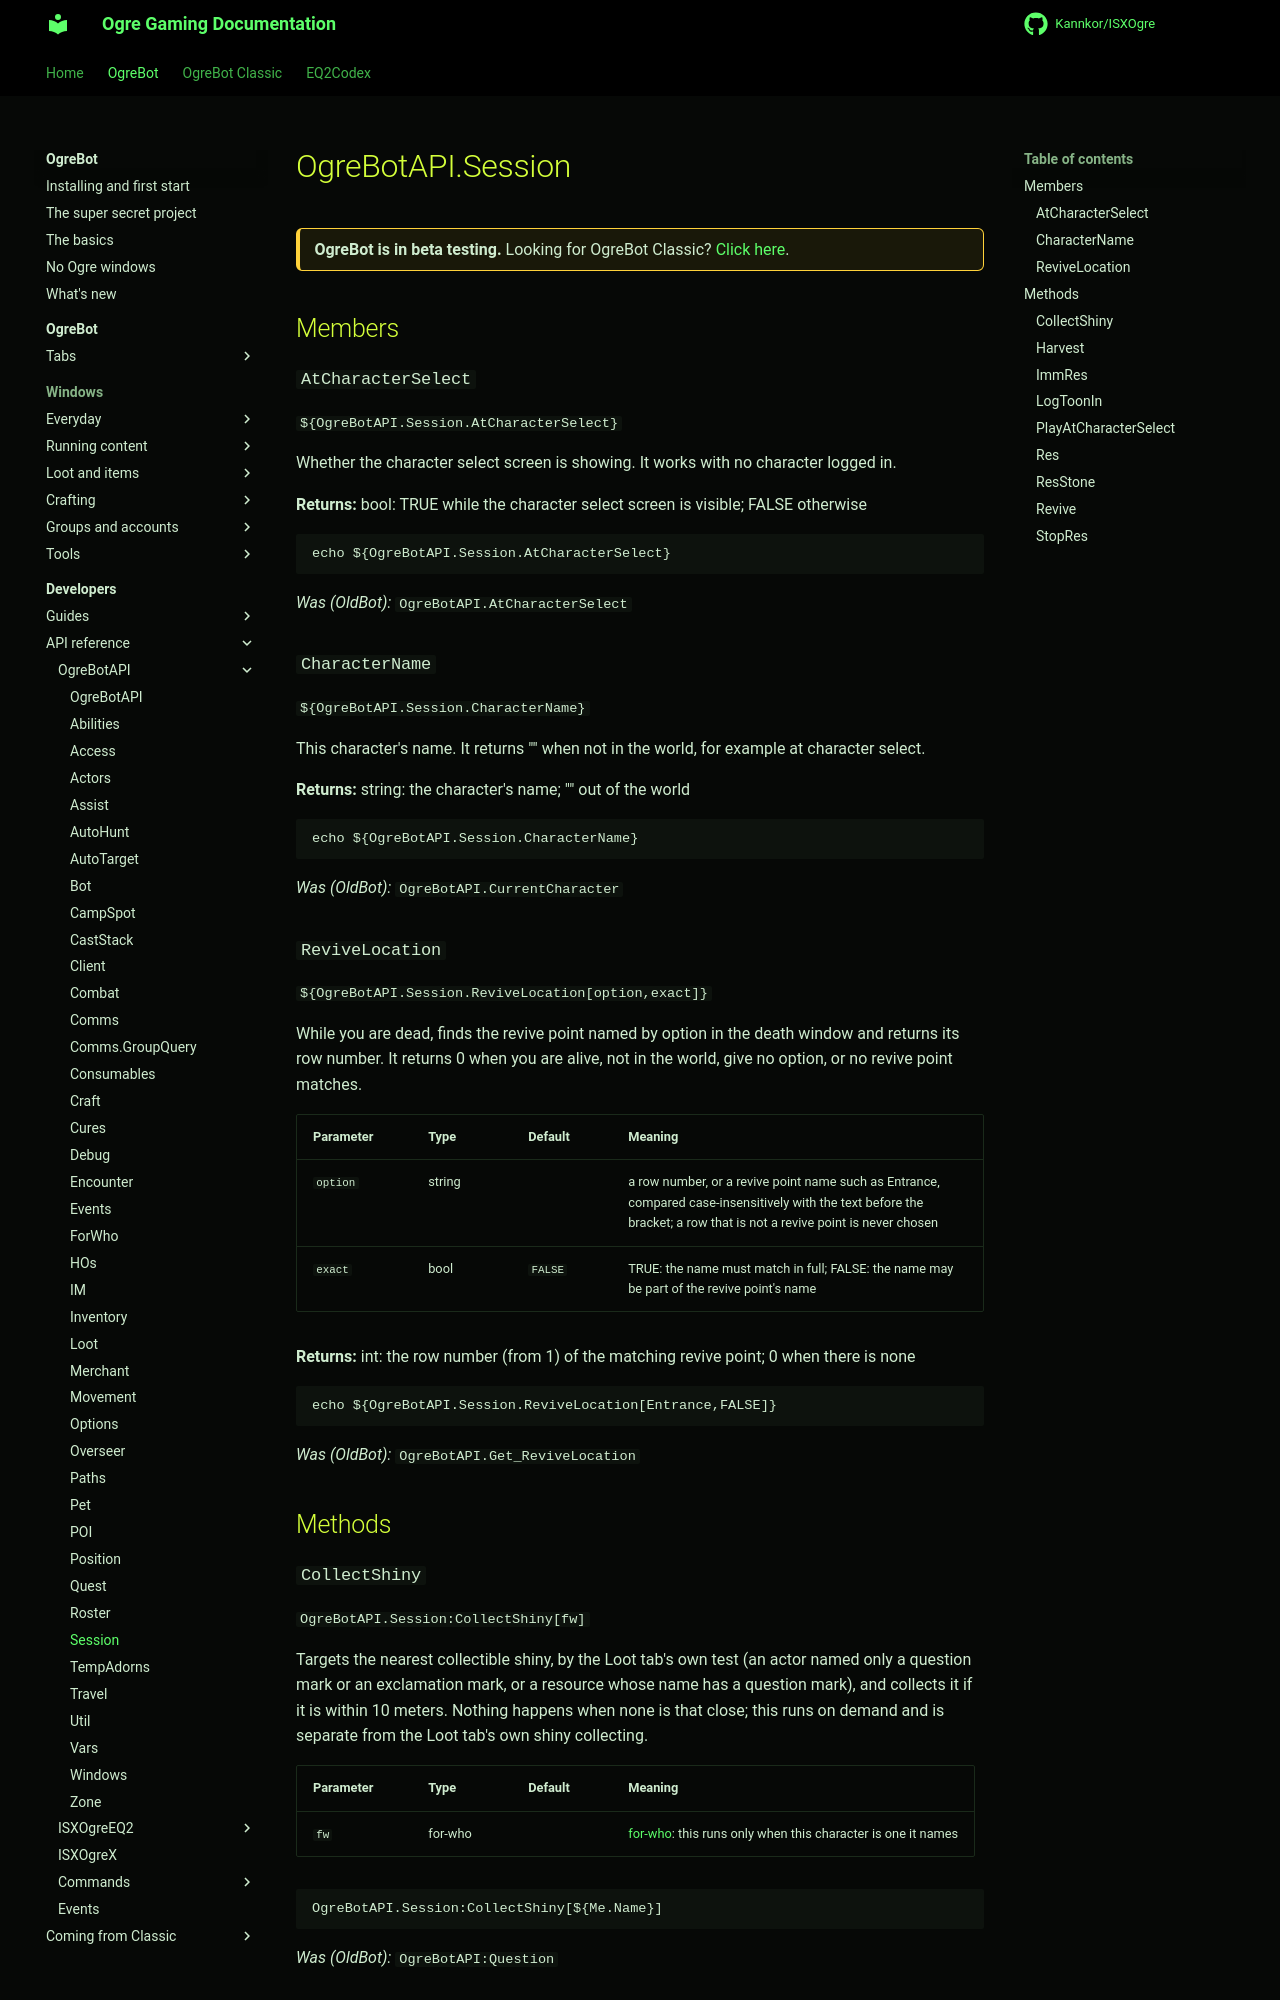

repository: Kannkor/ISXOgre · page: EQ2/bot/developer/api/ogrebotapi/Session/index.html · generator: mkdocs

# OgreBotAPI.Session

<div class="ogre-beta" markdown>
**OgreBot is in beta testing.** Looking for OgreBot Classic? [Click here](../../../../index.md).
</div>

## Members

### `AtCharacterSelect`

`${OgreBotAPI.Session.AtCharacterSelect}`

Whether the character select screen is showing. It works with no character logged in.

**Returns:** bool: TRUE while the character select screen is visible; FALSE otherwise

```text
echo ${OgreBotAPI.Session.AtCharacterSelect}
```

*Was (OldBot):* `OgreBotAPI.AtCharacterSelect`

### `CharacterName`

`${OgreBotAPI.Session.CharacterName}`

This character's name. It returns "" when not in the world, for example at character select.

**Returns:** string: the character's name; "" out of the world

```text
echo ${OgreBotAPI.Session.CharacterName}
```

*Was (OldBot):* `OgreBotAPI.CurrentCharacter`

### `ReviveLocation`

`${OgreBotAPI.Session.ReviveLocation[option,exact]}`

While you are dead, finds the revive point named by option in the death window and returns its row number. It returns 0 when you are alive, not in the world, give no option, or no revive point matches.

| Parameter | Type | Default | Meaning |
|---|---|---|---|
| `option` | string |  | a row number, or a revive point name such as Entrance, compared case-insensitively with the text before the bracket; a row that is not a revive point is never chosen |
| `exact` | bool | `FALSE` | TRUE: the name must match in full; FALSE: the name may be part of the revive point's name |

**Returns:** int: the row number (from 1) of the matching revive point; 0 when there is none

```text
echo ${OgreBotAPI.Session.ReviveLocation[Entrance,FALSE]}
```

*Was (OldBot):* `OgreBotAPI.Get_ReviveLocation`

## Methods

### `CollectShiny`

`OgreBotAPI.Session:CollectShiny[fw]`

Targets the nearest collectible shiny, by the Loot tab's own test (an actor named only a question mark or an exclamation mark, or a resource whose name has a question mark), and collects it if it is within 10 meters. Nothing happens when none is that close; this runs on demand and is separate from the Loot tab's own shiny collecting.

| Parameter | Type | Default | Meaning |
|---|---|---|---|
| `fw` | for-who |  | [for-who](ForWho.md): this runs only when this character is one it names |

```text
OgreBotAPI.Session:CollectShiny[${Me.Name}]
```

*Was (OldBot):* `OgreBotAPI:Question`
